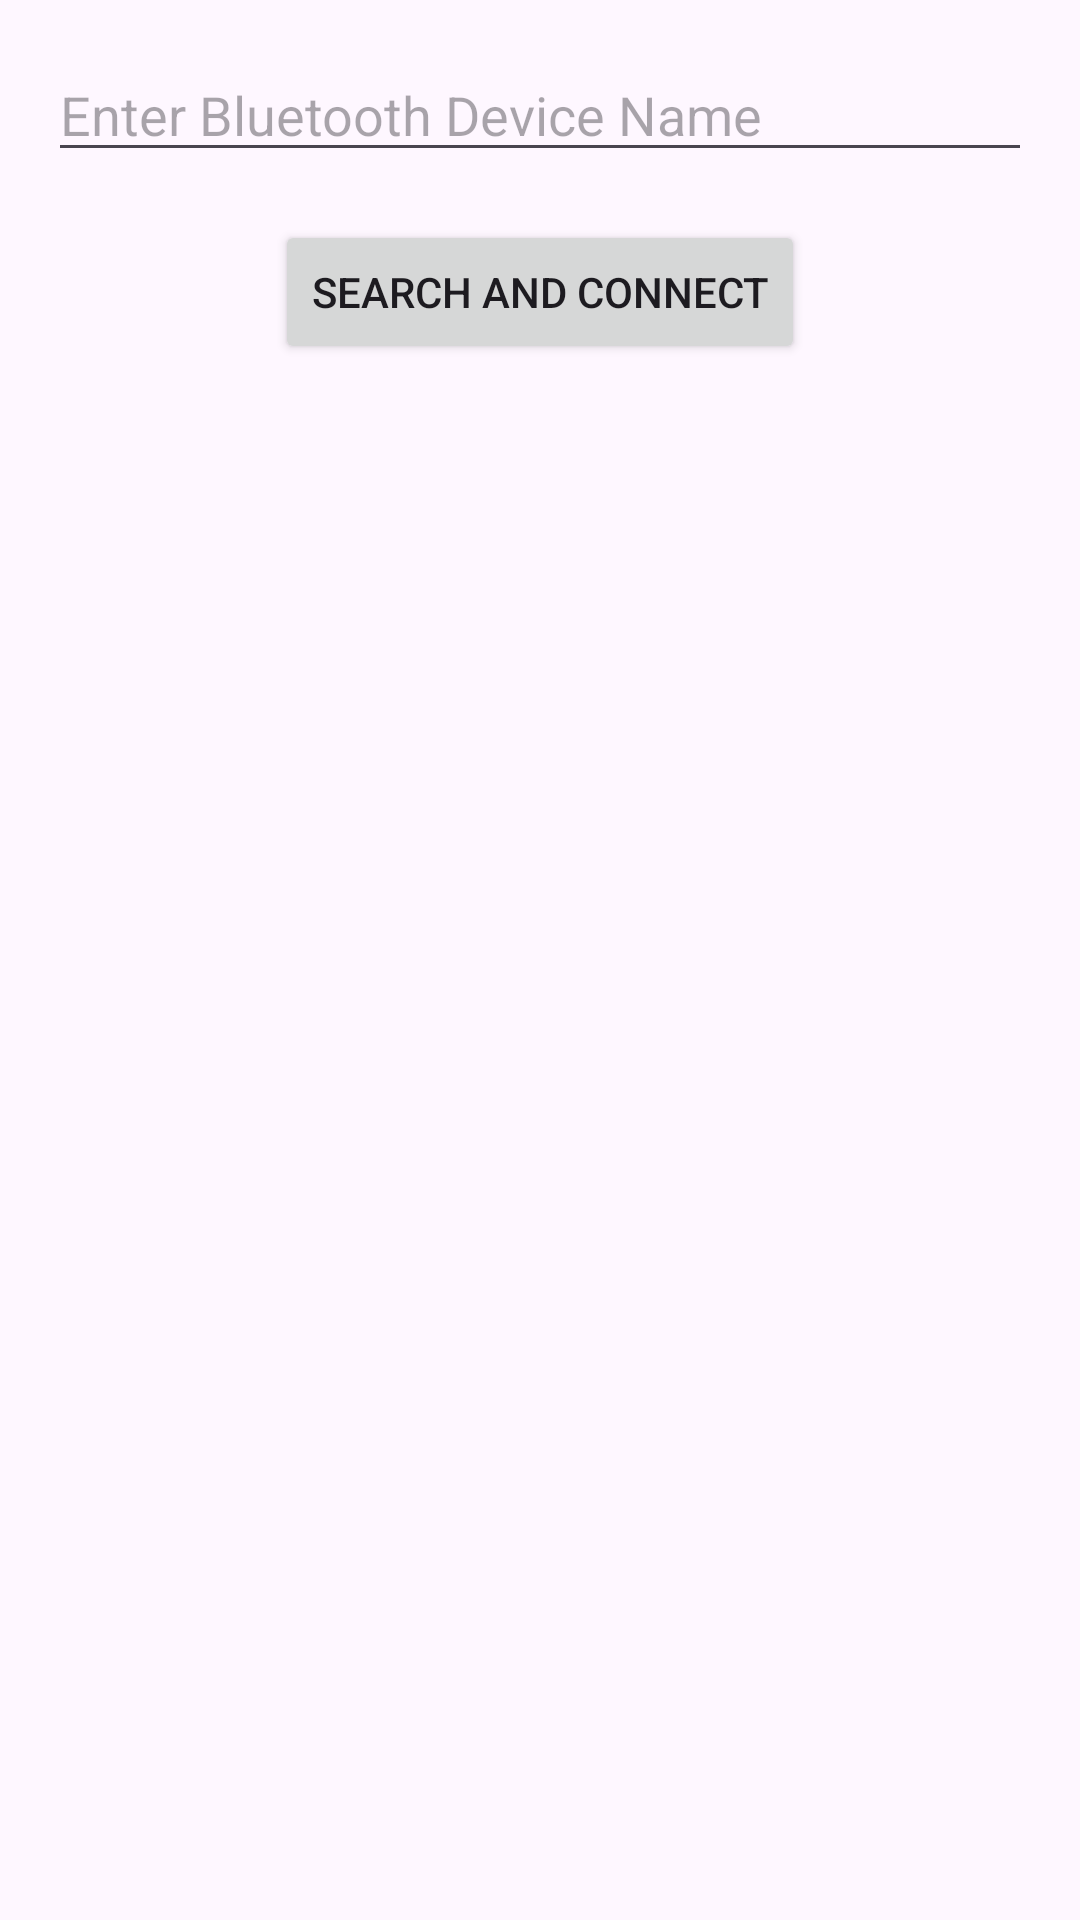

Android layout source for this screen:
<!-- AndroidManifest.xml: application theme Theme.BusTa -->
<!-- res/layout/activity_search_bus.xml -->
<?xml version="1.0" encoding="utf-8"?>
<RelativeLayout xmlns:android="http://schemas.android.com/apk/res/android"
    android:layout_width="match_parent"
    android:layout_height="match_parent"
    android:padding="16dp">

    <EditText
        android:id="@+id/deviceNameEditText"
        android:layout_width="match_parent"
        android:layout_height="wrap_content"
        android:hint="Enter Bluetooth Device Name" />

    <Button
        android:id="@+id/searchButton"
        android:layout_width="wrap_content"
        android:layout_height="wrap_content"
        android:layout_centerHorizontal="true"
        android:layout_below="@id/deviceNameEditText"
        android:layout_marginTop="16dp"
        android:text="Search and Connect" />

</RelativeLayout>
<!-- resources referenced by this layout -->
<resources>
  <style name="Theme.BusTa" parent="Base.Theme.BusTa" />
  <style name="Base.Theme.BusTa" parent="Theme.Material3.DayNight.NoActionBar">
          
          
      </style>
</resources>
